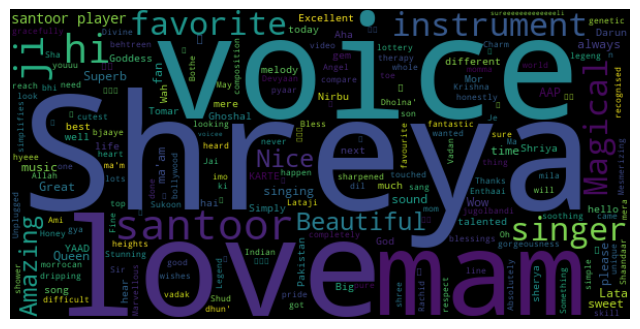

The table this chart was drawn from, first rows:
Author, Comment, LikeCount, ReplyCount, neg, neu, pos, compound, Label
@fr9714, Shreya has some magical voice. She's the…, 112, 7, 0.0, 0.791, 0.209, 0.829, Positive
@thepoliticalgita6512, Great Santoor Player ❤😊, 5, 0, 0.0, 0.423, 0.577, 0.6249, Positive
@sunilarora8873, Santoor vadak bhi behtreen bjaaye hai.It…, 65, 0, 0.153, 0.736, 0.11, -0.1779, Neutral
@sikhagayathri2701, Nirbu's voice is  so sweet just like his…, 31, 0, 0.0, 0.523, 0.477, 0.9471, Positive
@nikhilbanjare19, Just look how gracefully Shreya mam sing…, 49, 2, 0.0, 0.676, 0.324, 0.7717, Positive
@priscillasingh7465, She is a gem.Shud not compare her to Lat…, 15, 0, 0.0, 0.776, 0.224, 0.6369, Positive
@rudrakshtaneja, 'mere pyaar ki dhun'. This line is from …, 2, 0, 0.0, 1.0, 0.0, 0.0, Neutral
@mahuachakraborty676, A Marvellous  jugolbandi.. good wishes f…, 13, 0, 0.0, 0.667, 0.333, 0.5423, Positive
@kanchanchanda1566, Only one Instrument n Her Magical Voice …, 10, 1, 0.0, 1.0, 0.0, 0.0, Neutral
@revathireva2814, Simply  superb. Your son's  voice is lik…, 34, 0, 0.0, 0.455, 0.545, 0.8625, Positive
@mrsb.kgrover5574, Melody queen for sure! Most recognised v…, 5, 0, 0.0, 0.65, 0.35, 0.6588, Positive
@debaratisengupta5538, রূপে লক্ষী গুণে মা সরস্বতী ❤, 11, 0, 0.0, 1.0, 0.0, 0.0, Neutral
@user-xb9yk1uf9h, My all time favorite singer ❤❤❤❤, 7, 0, 0.0, 0.625, 0.375, 0.4588, Positive
@Musicaltheist_2018, I just need an Angel like her., 3, 0, 0.0, 0.667, 0.333, 0.3612, Positive
@nrk2892, Excellent music therapy 👌 👏, 7, 0, 0.0, 0.351, 0.649, 0.5719, Positive
@RanaSingh-yi6rh, Just Magical?Absolutely Superb?Thanks SH…, 2, 0, 0.0, 0.398, 0.602, 0.8211, Positive
@hanafromtunisia, Charm and gorgeousness 🖤🖤, 5, 0, 0.0, 0.233, 0.767, 0.765, Positive
@AksiKhan, Wah... Bothe are Beautiful "Ma Sha Allah…, 3, 0, 0.0, 0.738, 0.262, 0.5994, Positive
@Altemp1691, This is simply fantastic and so so sooth…, 2, 0, 0.0, 0.576, 0.424, 0.9007, Positive
@rahul51139, This instrument is so pure, 1, 0, 0.0, 1.0, 0.0, 0.0, Neutral
@BhushanMusicPlatform8482, Magical voice, 0, 0, 0.0, 1.0, 0.0, 0.0, Neutral
@moodrelaxation5114, She always amazing singer !!!, 1, 0, 0.0, 0.461, 0.539, 0.6884, Positive
@alkamur4739, Stunning !, 1, 0, 0.0, 0.0, 1.0, 0.4389, Positive
@sudipchakraborty7299, Beautiful sherya, 3, 0, 0.0, 0.204, 0.796, 0.5994, Positive
@tamedracingdriver, Mesmerizing as always 👌, 2, 0, 0.0, 1.0, 0.0, 0.0, Neutral
@AnjaliSingh-zc4xl, Mam so simplifies voice with simple life…, 1, 0, 0.0, 1.0, 0.0, 0.0, Neutral
@ssen7857, Hi hi 😢❤ cutest, 2, 0, 0.0, 0.441, 0.559, 0.5859, Positive
@bhaduridto, Unplugged Queen, the best thing which ca…, 0, 0, 0.0, 0.625, 0.375, 0.6369, Positive
@MusifywidSanj, Santoor mom😍 singing with santoor 😀, 9, 0, 0.0, 1.0, 0.0, 0.0, Neutral
@apsmine, Just when I wanted to hear her this vide…, 4, 0, 0.0, 1.0, 0.0, 0.0, Neutral
@siddharthgramajoshi2015, Sukoon mila 🥰, 0, 0, 0.0, 1.0, 0.0, 0.0, Neutral
@anuskasgian, Goddess ❤, 0, 0, 0.0, 1.0, 0.0, 0.0, Neutral
@panditmanish11, Devyaan Sir 🙌👏🥰😍🙏🙏Ami Je Tomar...... 💐Ja…, 3, 0, 0.0, 1.0, 0.0, 0.0, Neutral
@nishantyadav3372, She sounds as beautiful as the santoor, 1, 0, 0.0, 0.606, 0.394, 0.5994, Positive
@DebjaniRoyBiswas, Legend with no pride ., 1, 0, 0.333, 0.303, 0.364, 0.0516, Positive
@sumairafaheem2026, Love youuu ma'am Shreya from Pakistan yo…, 3, 0, 0.0, 0.693, 0.307, 0.8555, Positive
@radhaharrilal1570, The best ever ❤❤❤🇹🇹🇹🇹🇹🇹, 0, 0, 0.0, 0.417, 0.583, 0.6369, Positive
@shyamlabulusu3113, Great Indian music., 2, 0, 0.0, 0.328, 0.672, 0.6249, Positive
@sandeepkanwarvlogs7199, We love you Shreya ji, 0, 0, 0.0, 0.488, 0.512, 0.6369, Positive
@sushmitachatterji6867, Superb Santoor Vadan👌👌, 1, 0, 0.0, 0.328, 0.672, 0.6249, Positive
@bedabyasa_biswal_, Divine🖤🖤🖤, 1, 0, 0.0, 1.0, 0.0, 0.0, Neutral
@Ayatbabar-nr5je, Sherya love you legeng you are, 1, 0, 0.0, 0.417, 0.583, 0.6369, Positive
@Ayatbabar-nr5je, From pakistan love you, 1, 0, 0.0, 0.417, 0.583, 0.6369, Positive
@mohd.zuberthekarwaanband5657, ❤❤ Shaandaar, 1, 0, 0.0, 1.0, 0.0, 0.0, Neutral
@suvechyachattopadhyay3930, Wow❤❤❤, 0, 0, 0.0, 1.0, 0.0, 0.0, Neutral
@sheulyscreativity3154, ❤❤❤❤❤ love  you, 1, 0, 0.0, 0.323, 0.677, 0.6369, Positive
@padampreetsinghshant1131, Wah ji, 1, 0, 0.0, 1.0, 0.0, 0.0, Neutral
@amritachaudhury3208, Aha aha ❤, 1, 0, 0.0, 1.0, 0.0, 0.0, Neutral
@srijanibose5299, ❤❤😮😊😊😊wow, 0, 0, 0.0, 1.0, 0.0, 0.0, Neutral
@jonniewalks8848, Amazing, 0, 0, 0.0, 0.0, 1.0, 0.5859, Positive
@arupkumardas2971, অসাধারণ 👌, 1, 0, 0.0, 1.0, 0.0, 0.0, Neutral
@jahanarakhatun5877, Excellent 👍👍👍👍❤❤❤❤❤, 1, 0, 0.0, 0.213, 0.787, 0.5719, Positive
@raer9813, Amazing Amazing 🌹 Big respect from morro…, 0, 0, 0.0, 0.278, 0.722, 0.9186, Positive
@shujatalishujji, hyeee mera dil gya, 1, 0, 0.0, 1.0, 0.0, 0.0, Neutral
@mirmasumearmin4303, I love your all song and i love you 💖, 0, 0, 0.0, 0.373, 0.627, 0.8555, Positive
@sahinsapanda107, 👌👏👍👍, 0, 0, 0.0, 1.0, 0.0, 0.0, Neutral
@user-qb7hs8kr5y, Darun darun, 0, 0, 0.0, 1.0, 0.0, 0.0, Neutral
@avikdey6818, Fine, 1, 0, 0.0, 0.0, 1.0, 0.2023, Positive
@rammyabandara7666, 😍😍😍😍😍😍🥰🥰🥰, 1, 0, 0.0, 1.0, 0.0, 0.0, Neutral
@Singer_Sharma., 👌👌👌👌👌, 0, 0, 0.0, 1.0, 0.0, 0.0, Neutral
... 36 more rows
